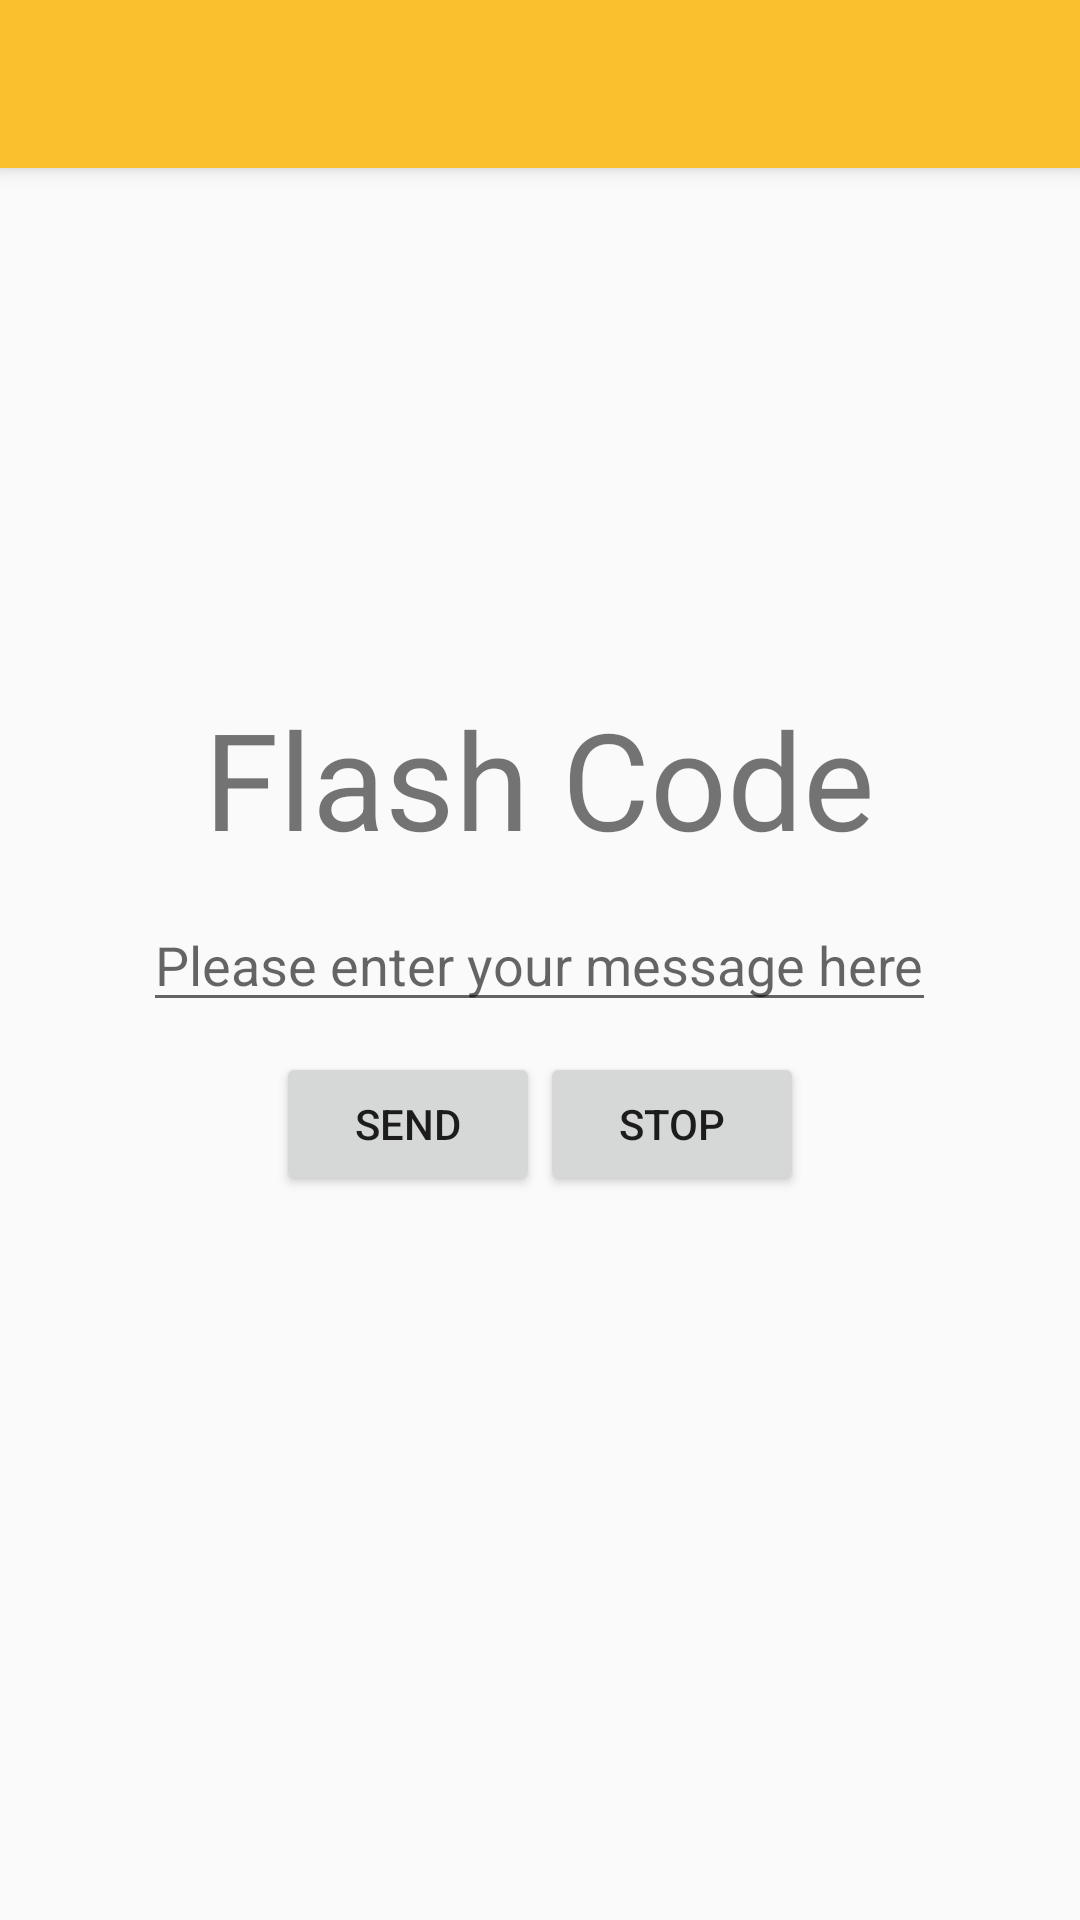

Layout XML and referenced resources for this Android screen:
<!-- AndroidManifest.xml: application theme AppTheme -->
<!-- res/layout/activity_main.xml -->
<RelativeLayout xmlns:android="http://schemas.android.com/apk/res/android"
    xmlns:tools="http://schemas.android.com/tools"
    android:layout_width="match_parent"
    android:layout_height="match_parent"
    tools:context=".MainActivity">

    <include
        android:id="@+id/tool_bar"
        layout="@layout/tool_bar"></include>

    <TextView
        android:layout_width="wrap_content"
        android:layout_height="wrap_content"
        android:layout_centerHorizontal="true"
        android:layout_centerVertical="true"
        android:layout_above="@+id/editText"
        android:layout_marginBottom="30px"
        android:text="Flash Code"
        android:textSize="45dp" />


    <EditText
        android:layout_width="wrap_content"
        android:layout_height="wrap_content"
        android:layout_centerHorizontal="true"
        android:layout_centerVertical="true"
        android:hint="Please enter your message here"
        android:id="@id/editText" />

    <LinearLayout
        android:layout_width="wrap_content"
        android:layout_height="wrap_content"
        android:layout_centerInParent="true"
        android:layout_below="@id/editText">

        <Button
            android:id="@+id/button"
            android:layout_width="wrap_content"
            android:layout_height="wrap_content"
            android:layout_centerHorizontal="true"
            android:layout_marginTop="30px"
            android:text="SEND" />

        <Button
            android:id="@+id/buttonStop"
            android:layout_width="wrap_content"
            android:layout_height="wrap_content"
            android:layout_centerHorizontal="true"
            android:layout_marginTop="30px"
            android:text="STOP" />

    </LinearLayout>


</RelativeLayout>
<!-- res/layout/tool_bar.xml (included above) -->
<?xml version="1.0" encoding="utf-8"?>
<android.support.v7.widget.Toolbar xmlns:android="http://schemas.android.com/apk/res/android"
    android:layout_width="match_parent" android:layout_height="wrap_content"
    android:background="@color/colorPrimary"
    android:elevation="4dp"
    android:theme="@style/ThemeOverlay.AppCompat.Dark">

</android.support.v7.widget.Toolbar>
<!-- resources referenced by this layout -->
<resources>
  <color name="colorPrimary">#FBC02D</color>
  <style name="AppTheme" parent="Theme.AppCompat.Light.NoActionBar">
          <item name="colorPrimary">@color/colorPrimary</item>
          <item name="colorPrimaryDark">@color/colorPrimaryDark</item>
          
      </style>
  <color name="colorPrimaryDark">#F9A825</color>
</resources>
